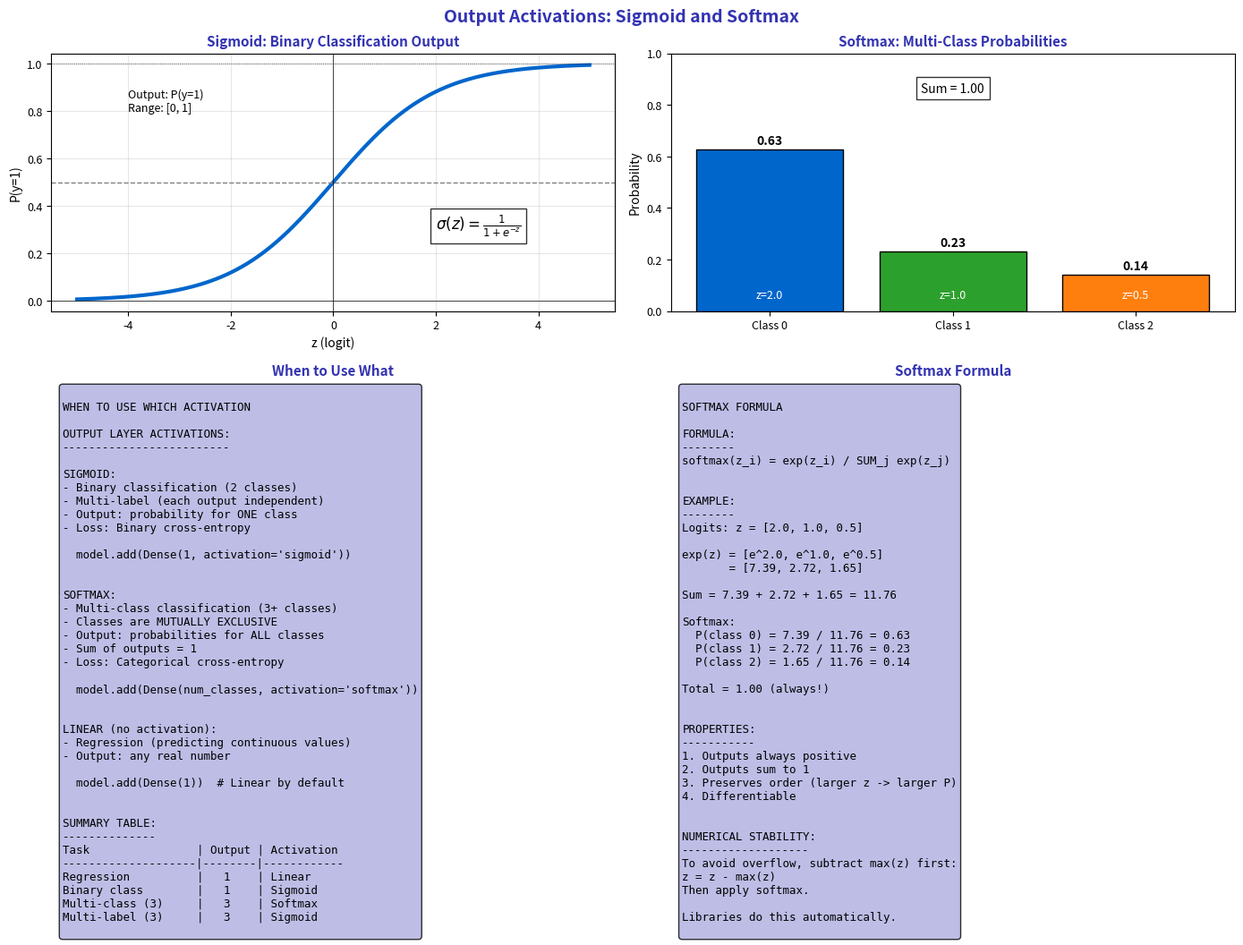

Python code for this plot: (Note: this script raises an exception after producing the figure.)
"""Sigmoid and Softmax - Output Layer Activations"""
import matplotlib.pyplot as plt
import numpy as np
from pathlib import Path

plt.rcParams.update({
    'font.size': 10,
    'axes.labelsize': 10,
    'axes.titlesize': 11,
    'xtick.labelsize': 9,
    'ytick.labelsize': 9,
    'legend.fontsize': 9,
    'figure.figsize': (10, 6),
    'figure.dpi': 150
})

MLPURPLE = '#3333B2'
MLLAVENDER = '#ADADE0'
MLBLUE = '#0066CC'
MLORANGE = '#FF7F0E'
MLGREEN = '#2CA02C'
MLRED = '#D62728'

fig, axes = plt.subplots(2, 2, figsize=(14, 10))
fig.suptitle('Output Activations: Sigmoid and Softmax', fontsize=14, fontweight='bold', color=MLPURPLE)

z = np.linspace(-5, 5, 200)

# Plot 1: Sigmoid for binary classification
ax1 = axes[0, 0]

sigmoid = 1 / (1 + np.exp(-z))
ax1.plot(z, sigmoid, color=MLBLUE, linewidth=3)

ax1.axhline(0.5, color='gray', linewidth=1, linestyle='--')
ax1.axhline(0, color='black', linewidth=0.5)
ax1.axhline(1, color='black', linewidth=0.5, linestyle=':')
ax1.axvline(0, color='black', linewidth=0.5)

ax1.set_title('Sigmoid: Binary Classification Output', fontsize=11, fontweight='bold', color=MLPURPLE)
ax1.set_xlabel('z (logit)')
ax1.set_ylabel('P(y=1)')
ax1.grid(alpha=0.3)

# Annotations
ax1.text(2, 0.3, r'$\sigma(z) = \frac{1}{1 + e^{-z}}$', fontsize=12,
         bbox=dict(facecolor='white', alpha=0.8))
ax1.text(-4, 0.8, 'Output: P(y=1)\nRange: [0, 1]', fontsize=9)

# Plot 2: Softmax visualization
ax2 = axes[0, 1]

# Softmax example with 3 classes
logits = np.array([2.0, 1.0, 0.5])
exp_logits = np.exp(logits)
softmax = exp_logits / exp_logits.sum()

colors = [MLBLUE, MLGREEN, MLORANGE]
bars = ax2.bar(['Class 0', 'Class 1', 'Class 2'], softmax, color=colors, edgecolor='black')

ax2.set_title('Softmax: Multi-Class Probabilities', fontsize=11, fontweight='bold', color=MLPURPLE)
ax2.set_ylabel('Probability')
ax2.set_ylim(0, 1)

# Add probability labels
for bar, prob in zip(bars, softmax):
    ax2.text(bar.get_x() + bar.get_width()/2, bar.get_height() + 0.02,
             f'{prob:.2f}', ha='center', fontsize=10, fontweight='bold')

# Add logits
for i, (bar, logit) in enumerate(zip(bars, logits)):
    ax2.text(bar.get_x() + bar.get_width()/2, 0.05,
             f'z={logit}', ha='center', fontsize=9, color='white')

ax2.text(1, 0.85, 'Sum = 1.00', fontsize=10, ha='center',
         bbox=dict(facecolor='white', alpha=0.8))

# Plot 3: When to use what
ax3 = axes[1, 0]
ax3.axis('off')

when_to_use = '''
WHEN TO USE WHICH ACTIVATION

OUTPUT LAYER ACTIVATIONS:
-------------------------

SIGMOID:
- Binary classification (2 classes)
- Multi-label (each output independent)
- Output: probability for ONE class
- Loss: Binary cross-entropy

  model.add(Dense(1, activation='sigmoid'))


SOFTMAX:
- Multi-class classification (3+ classes)
- Classes are MUTUALLY EXCLUSIVE
- Output: probabilities for ALL classes
- Sum of outputs = 1
- Loss: Categorical cross-entropy

  model.add(Dense(num_classes, activation='softmax'))


LINEAR (no activation):
- Regression (predicting continuous values)
- Output: any real number

  model.add(Dense(1))  # Linear by default


SUMMARY TABLE:
--------------
Task                | Output | Activation
--------------------|--------|------------
Regression          |   1    | Linear
Binary class        |   1    | Sigmoid
Multi-class (3)     |   3    | Softmax
Multi-label (3)     |   3    | Sigmoid
'''

ax3.text(0.02, 0.98, when_to_use, transform=ax3.transAxes, fontsize=9,
         verticalalignment='top', fontfamily='monospace',
         bbox=dict(boxstyle='round', facecolor=MLLAVENDER, alpha=0.8))
ax3.set_title('When to Use What', fontsize=11, fontweight='bold', color=MLPURPLE)

# Plot 4: Softmax formula
ax4 = axes[1, 1]
ax4.axis('off')

softmax_math = '''
SOFTMAX FORMULA

FORMULA:
--------
softmax(z_i) = exp(z_i) / SUM_j exp(z_j)


EXAMPLE:
--------
Logits: z = [2.0, 1.0, 0.5]

exp(z) = [e^2.0, e^1.0, e^0.5]
       = [7.39, 2.72, 1.65]

Sum = 7.39 + 2.72 + 1.65 = 11.76

Softmax:
  P(class 0) = 7.39 / 11.76 = 0.63
  P(class 1) = 2.72 / 11.76 = 0.23
  P(class 2) = 1.65 / 11.76 = 0.14

Total = 1.00 (always!)


PROPERTIES:
-----------
1. Outputs always positive
2. Outputs sum to 1
3. Preserves order (larger z -> larger P)
4. Differentiable


NUMERICAL STABILITY:
-------------------
To avoid overflow, subtract max(z) first:
z = z - max(z)
Then apply softmax.

Libraries do this automatically.
'''

ax4.text(0.02, 0.98, softmax_math, transform=ax4.transAxes, fontsize=9,
         verticalalignment='top', fontfamily='monospace',
         bbox=dict(boxstyle='round', facecolor=MLLAVENDER, alpha=0.8))
ax4.set_title('Softmax Formula', fontsize=11, fontweight='bold', color=MLPURPLE)

plt.tight_layout()
plt.savefig(Path(__file__).parent / 'chart.pdf', dpi=300, bbox_inches='tight')
plt.close()
